Labelled photos from "Cloth-classification", an image-classification folder in SadiaAfrinPurba/Cloth-classification. The possible labels are: girls dress, girls tops, kamiz, pant, scart, shirt, skirt, tie.

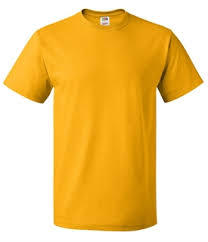
Label: shirt

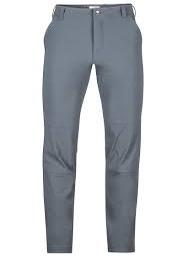
Label: pant

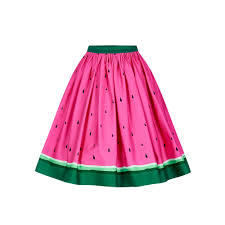
Label: skirt

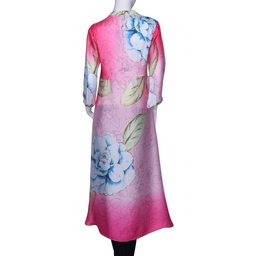
Label: kamiz

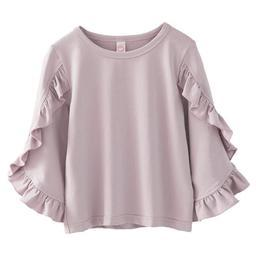
Label: girls tops

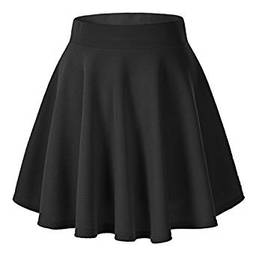
Label: scart
